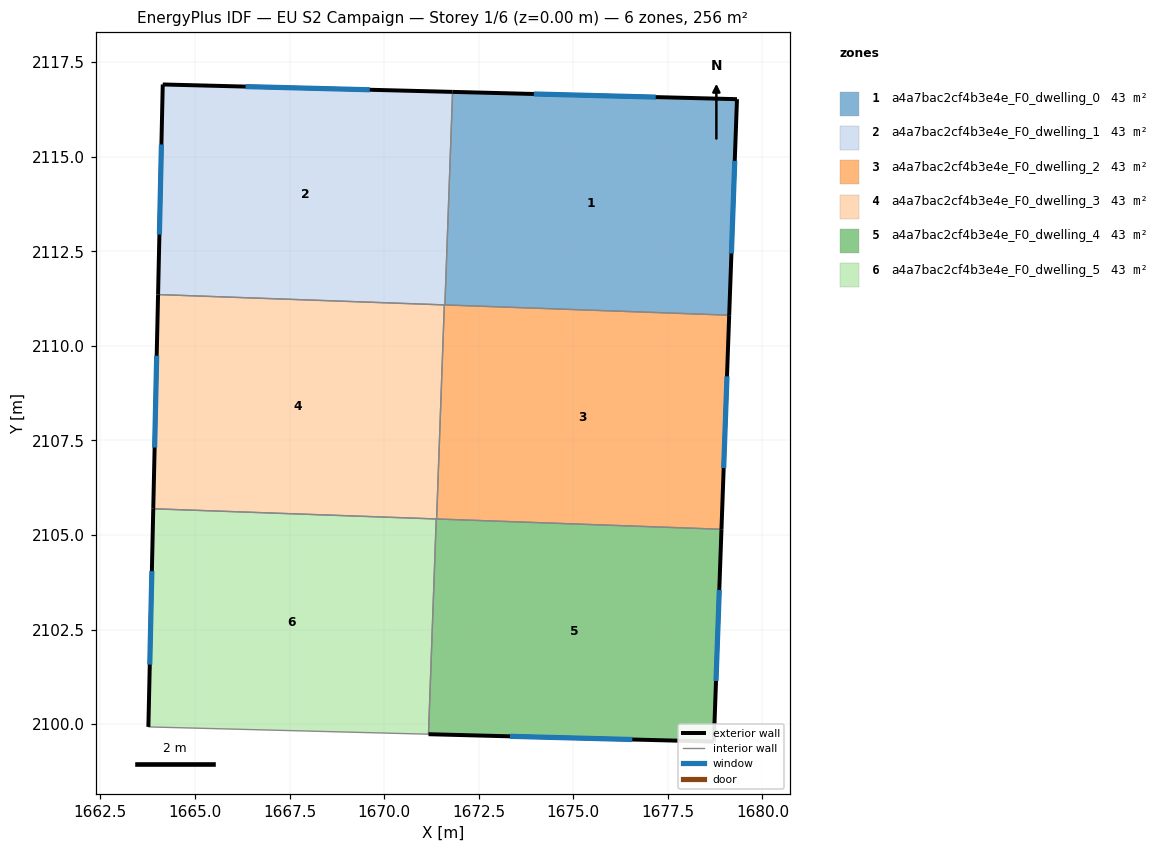
=== STOREY PLAN SPEC (per zone: floor XY polygon, exterior-wall plan segments, windows/doors) ===
zone 1: a4a7bac2cf4b3e4e_F0_dwelling_0  (42.7 m²)
  floor: (1679.33, 2116.52) (1679.12, 2110.81) (1671.61, 2111.08) (1671.81, 2116.71)
  exterior wall: (1679.12, 2110.81) – (1679.33, 2116.52)  [5.7 m]
    window: (1679.18, 2112.44) – (1679.27, 2114.89)  [3.1 m²]
  exterior wall: (1679.33, 2116.52) – (1671.81, 2116.71)  [7.5 m]
    window: (1677.18, 2116.58) – (1673.96, 2116.66)  [4.1 m²]
  interior walls: 2
zone 2: a4a7bac2cf4b3e4e_F0_dwelling_1  (42.7 m²)
  floor: (1671.81, 2116.71) (1671.61, 2111.08) (1664.02, 2111.36) (1664.15, 2116.91)
  exterior wall: (1664.15, 2116.91) – (1664.02, 2111.36)  [5.6 m]
    window: (1664.11, 2115.32) – (1664.06, 2112.94)  [3.1 m²]
  exterior wall: (1671.81, 2116.71) – (1664.15, 2116.91)  [7.7 m]
    window: (1669.62, 2116.77) – (1666.34, 2116.85)  [4.2 m²]
  interior walls: 3
zone 3: a4a7bac2cf4b3e4e_F0_dwelling_2  (42.7 m²)
  floor: (1679.12, 2110.81) (1678.92, 2105.15) (1671.39, 2105.42) (1671.59, 2111.08)
  exterior wall: (1678.92, 2105.15) – (1679.12, 2110.81)  [5.7 m]
    window: (1678.97, 2106.77) – (1679.06, 2109.20)  [3.1 m²]
  interior walls: 4
zone 4: a4a7bac2cf4b3e4e_F0_dwelling_3  (42.7 m²)
  floor: (1671.59, 2111.08) (1671.39, 2105.42) (1663.90, 2105.70) (1664.02, 2111.36)
  exterior wall: (1664.02, 2111.36) – (1663.90, 2105.70)  [5.7 m]
    window: (1663.99, 2109.74) – (1663.93, 2107.31)  [3.1 m²]
  interior walls: 3
zone 5: a4a7bac2cf4b3e4e_F0_dwelling_4  (42.7 m²)
  floor: (1678.92, 2105.15) (1678.71, 2099.54) (1671.17, 2099.74) (1671.38, 2105.42)
  exterior wall: (1678.71, 2099.54) – (1678.92, 2105.15)  [5.6 m]
    window: (1678.77, 2101.14) – (1678.86, 2103.55)  [3.1 m²]
  exterior wall: (1671.17, 2099.74) – (1678.71, 2099.54)  [7.5 m]
    window: (1673.33, 2099.68) – (1676.56, 2099.60)  [4.2 m²]
  interior walls: 2
zone 6: a4a7bac2cf4b3e4e_F0_dwelling_5  (42.7 m²)
  floor: (1671.38, 2105.42) (1671.17, 2099.74) (1663.77, 2099.93) (1663.90, 2105.70)
  exterior wall: (1663.90, 2105.70) – (1663.77, 2099.93)  [5.8 m]
    window: (1663.86, 2104.05) – (1663.80, 2101.58)  [3.2 m²]
  interior walls: 3

=== DERIVED (storey summary) ===
Building: EU S2 Campaign
Storey: 1 of 6  (floor level z = 0.00 m)
Storey gross floor area: 256.0 m²
Zones on this storey: 6
  - a4a7bac2cf4b3e4e_F0_dwelling_0: floor 42.7 m²; exterior wall 13.2 m (39.7 m²); 2 window(s) 7.3 m²; WWR 18.4%
  - a4a7bac2cf4b3e4e_F0_dwelling_1: floor 42.7 m²; exterior wall 13.2 m (39.7 m²); 2 window(s) 7.3 m²; WWR 18.4%
  - a4a7bac2cf4b3e4e_F0_dwelling_2: floor 42.7 m²; exterior wall 5.7 m (17.0 m²); 1 window(s) 3.1 m²; WWR 18.4%
  - a4a7bac2cf4b3e4e_F0_dwelling_3: floor 42.7 m²; exterior wall 5.7 m (17.0 m²); 1 window(s) 3.1 m²; WWR 18.4%
  - a4a7bac2cf4b3e4e_F0_dwelling_4: floor 42.7 m²; exterior wall 13.2 m (39.5 m²); 2 window(s) 7.3 m²; WWR 18.4%
  - a4a7bac2cf4b3e4e_F0_dwelling_5: floor 42.7 m²; exterior wall 5.8 m (17.3 m²); 1 window(s) 3.2 m²; WWR 18.4%
Zone adjacency (shared interzone walls):
  - a4a7bac2cf4b3e4e_F0_dwelling_0 ↔ a4a7bac2cf4b3e4e_F0_dwelling_1
  - a4a7bac2cf4b3e4e_F0_dwelling_0 ↔ a4a7bac2cf4b3e4e_F0_dwelling_2
  - a4a7bac2cf4b3e4e_F0_dwelling_1 ↔ a4a7bac2cf4b3e4e_F0_dwelling_2
  - a4a7bac2cf4b3e4e_F0_dwelling_1 ↔ a4a7bac2cf4b3e4e_F0_dwelling_3
  - a4a7bac2cf4b3e4e_F0_dwelling_2 ↔ a4a7bac2cf4b3e4e_F0_dwelling_3
  - a4a7bac2cf4b3e4e_F0_dwelling_2 ↔ a4a7bac2cf4b3e4e_F0_dwelling_4
  - a4a7bac2cf4b3e4e_F0_dwelling_3 ↔ a4a7bac2cf4b3e4e_F0_dwelling_5
  - a4a7bac2cf4b3e4e_F0_dwelling_4 ↔ a4a7bac2cf4b3e4e_F0_dwelling_5